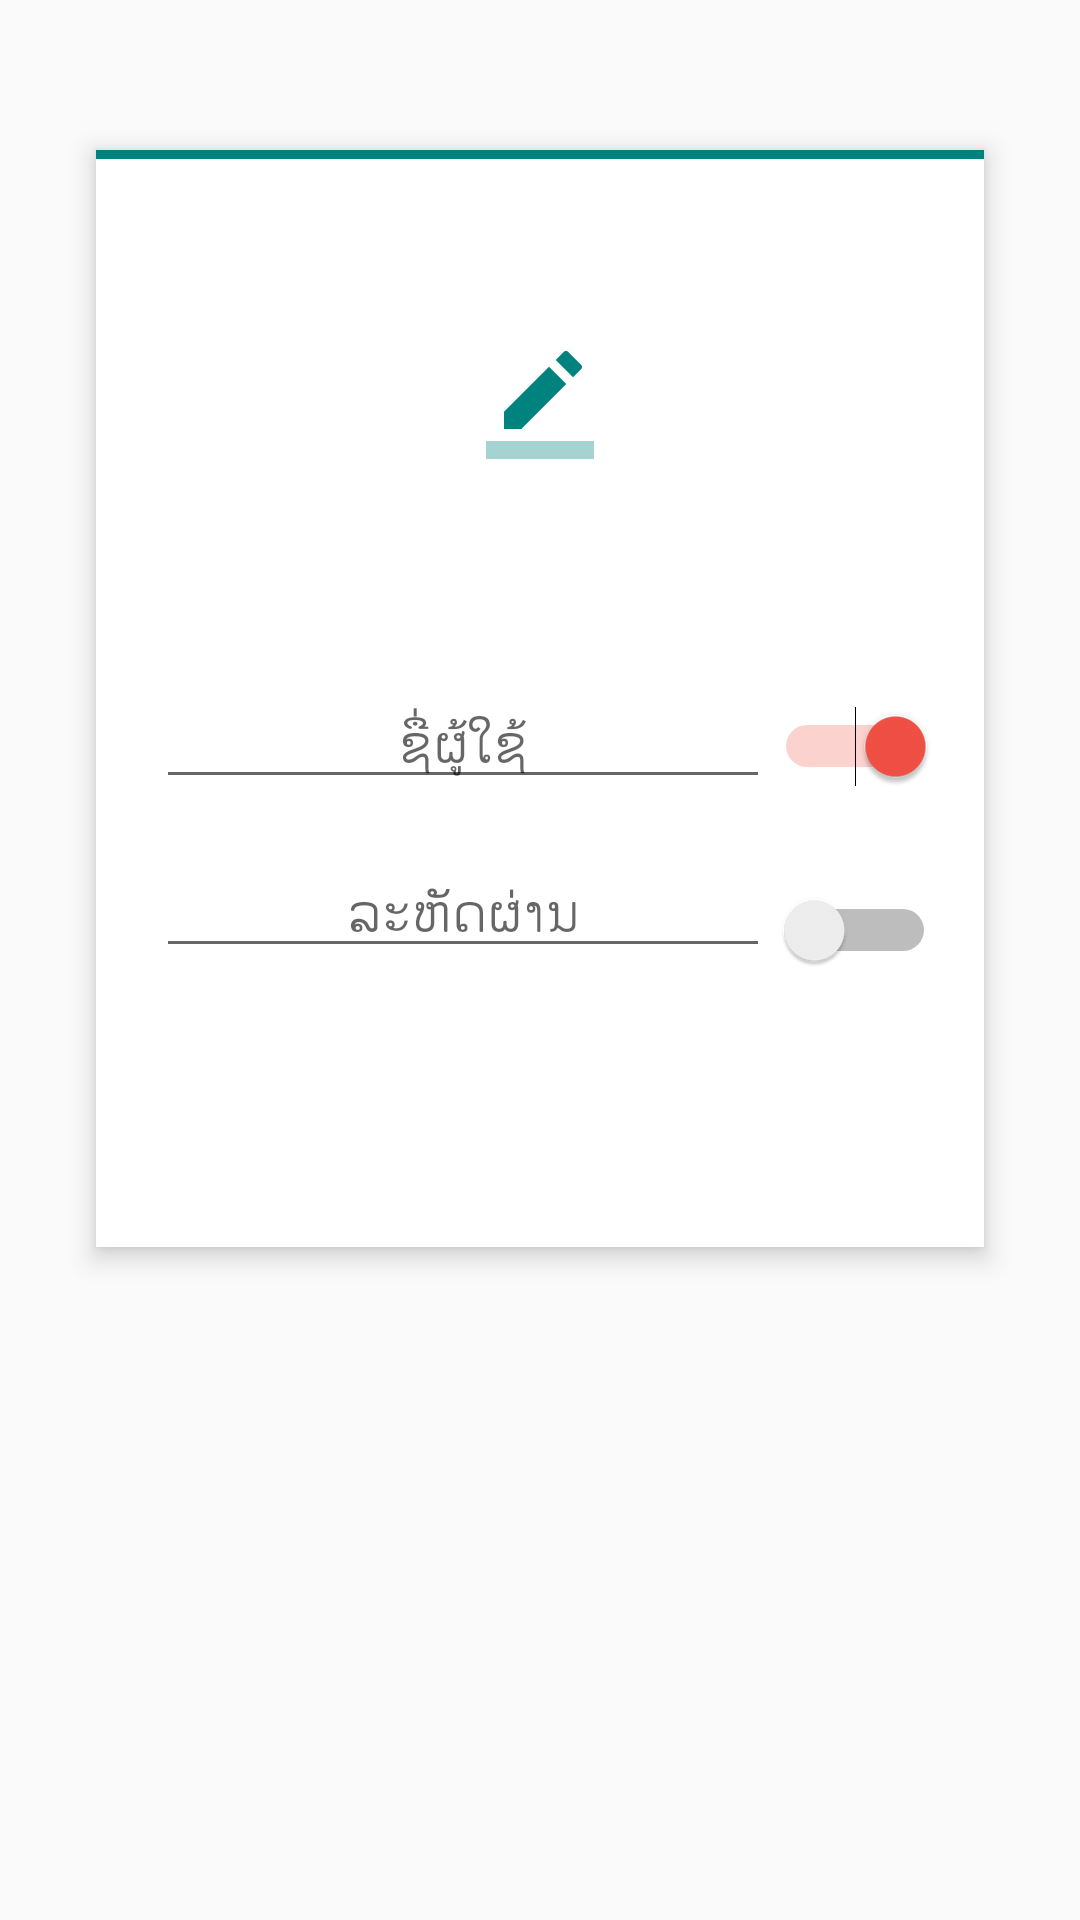

Here is an Android app screen rendered from its layout file. Give the layout XML and the strings, colors and styles it references.
<!-- AndroidManifest.xml: application theme AppTheme -->
<!-- res/layout/fragment_edit_user_profile.xml -->
<?xml version="1.0" encoding="utf-8"?>
<RelativeLayout xmlns:android="http://schemas.android.com/apk/res/android"
    android:layout_width="match_parent"
    android:layout_height="match_parent">

    <ScrollView
        android:layout_width="match_parent"
        android:layout_height="match_parent"
        android:layout_alignParentTop="true"
        android:layout_alignParentLeft="true"
        android:layout_alignParentStart="true">

        <android.support.v7.widget.CardView
            android:id="@+id/cardView"
            style="@style/DefaultCardView"
            android:layout_width="match_parent"
            android:layout_height="wrap_content"
            android:layout_marginLeft="32dp"
            android:layout_marginRight="32dp"
            android:layout_marginTop="50dp">

            <RelativeLayout
                android:layout_width="match_parent"
                android:layout_height="match_parent">

                <ImageView
                    android:id="@+id/imv_profile"
                    android:layout_width="150dp"
                    android:layout_height="150dp"
                    android:layout_alignParentTop="true"
                    android:layout_centerHorizontal="true"
                    android:layout_marginBottom="5dp"
                    android:layout_marginTop="10dp"
                    android:adjustViewBounds="true"
                    android:background="#00000000"
                    android:scaleType="centerCrop"
                    android:src="@drawable/avatar_placeholder_300" />

                <LinearLayout
                    android:layout_width="wrap_content"
                    android:layout_height="wrap_content"
                    android:layout_alignBottom="@id/imv_profile"
                    android:layout_alignLeft="@id/imv_profile"
                    android:layout_alignRight="@id/imv_profile"
                    android:layout_alignTop="@id/imv_profile"
                    android:gravity="center">

                    <ImageButton
                        android:id="@+id/edit_profile_pic"
                        android:layout_width="48dp"
                        android:layout_height="48dp"
                        android:background="@null"
                        android:padding="12dp"
                        android:src="@drawable/ic_border_color_black_36dp" />

                </LinearLayout>

                
                <LinearLayout
                    android:id="@+id/linearUser"
                    android:orientation="horizontal"
                    android:weightSum="4"
                    android:layout_below="@+id/imv_profile"
                    android:layout_width="match_parent"
                    android:layout_height="wrap_content">

                    <EditText
                        android:id="@+id/edtName"
                        fontPath="fonts/DroidSans.ttf"
                        android:layout_width="0dp"
                        android:layout_height="wrap_content"
                        android:layout_weight="3.2"
                        android:layout_marginBottom="10dp"
                        android:layout_marginLeft="20dp"
                        android:layout_marginRight="2dp"
                        android:layout_marginTop="10dp"
                        android:singleLine="true"
                        android:gravity="center"
                        android:hint="@string/username"
                        android:inputType="text" />

                    <Switch
                        android:checked="true"
                        android:id="@+id/swName"
                        android:layout_width="0dp"
                        android:layout_height="wrap_content"
                        android:layout_marginBottom="10dp"
                        android:layout_marginLeft="2dp"
                        android:layout_marginRight="16dp"
                        android:layout_marginTop="10dp"
                        android:layout_weight="0.8" />

                </LinearLayout>


                <LinearLayout
                    android:id="@+id/linearPass"
                    android:orientation="horizontal"
                    android:weightSum="4"
                    android:layout_below="@+id/linearUser"
                    android:layout_width="match_parent"
                    android:layout_height="wrap_content">

                    <EditText
                        android:id="@+id/edtPassword"
                        fontPath="fonts/DroidSans.ttf"
                        android:layout_width="0dp"
                        android:layout_height="wrap_content"
                        android:layout_weight="3.2"
                        android:layout_below="@+id/edtName"
                        android:layout_marginBottom="5dp"
                        android:singleLine="true"
                        android:layout_marginLeft="20dp"
                        android:layout_marginRight="2dp"
                        android:layout_marginTop="5dp"
                        android:gravity="center"
                        android:hint="@string/password"
                        android:inputType="textPassword" />

                    <Switch
                        android:checked="false"
                        android:id="@+id/swPass"
                        android:layout_width="0dp"
                        android:layout_height="wrap_content"
                        android:layout_marginBottom="10dp"
                        android:layout_marginLeft="2dp"
                        android:layout_marginRight="16dp"
                        android:layout_marginTop="10dp"
                        android:layout_weight="0.8" />

                </LinearLayout>

                <Button
                    android:id="@+id/btnChange"
                    style="@style/BlueButton"
                    fontPath="fonts/DroidSans.ttf"
                    android:layout_width="match_parent"
                    android:layout_height="wrap_content"
                    android:layout_below="@+id/linearPass"
                    android:layout_marginBottom="20dp"
                    android:layout_marginLeft="32dp"
                    android:layout_marginRight="32dp"
                    android:layout_marginTop="20dp"
                    android:text="@string/edit_user_profile" />

            </RelativeLayout>

            <View
                android:layout_width="match_parent"
                android:layout_height="3dp"
                android:background="@color/colorPrimaryDark" />
        </android.support.v7.widget.CardView>


    </ScrollView>


</RelativeLayout>
<!-- resources referenced by this layout -->
<resources>
  <color name="colorPrimaryDark">#00837e</color>
  <!-- drawable ic_border_color_black_36dp: png bitmap (drawable-hdpi, 372 bytes) -->
  <string name="edit_user_profile">ແກ້ໄຂຂໍ້ມູນຜູ້ໃຊ້</string>
  <string name="password">ລະຫັດຜ່ານ</string>
  <string name="username">ຊື່ຜູ້ໃຊ້</string>
  <style name="BlueButton" parent="DefaultButton">
          <item name="android:background">@drawable/selector_button_blue</item>
      </style>
  <style name="DefaultCardView">
          <item name="cardCornerRadius">0dp</item>
          <item name="android:clickable">true</item>
          <item name="android:foreground">?android:attr/selectableItemBackground</item>
          <item name="android:drawSelectorOnTop">true</item>
          <item name="cardElevation">5dp</item>
          <item name="cardBackgroundColor">#FFFFFF</item>
      </style>
  <style name="AppTheme" parent="Theme.AppCompat.Light.NoActionBar">
          
          <item name="colorPrimary">@color/colorPrimary</item>
          <item name="colorPrimaryDark">@color/colorPrimaryDark</item>
          <item name="colorAccent">@color/colorAccent</item>
      </style>
  <style name="DefaultButton">
          <item name="android:paddingLeft">16dp</item>
          <item name="android:paddingRight">16dp</item>
          <item name="android:minWidth">100dp</item>
          <item name="android:textColor">@color/text_white</item>
          <item name="android:textSize">16sp</item>
          <item name="android:textAllCaps">false</item>
      </style>
  <!-- drawable selector_button_blue (drawable) -->
  <?xml version="1.0" encoding="utf-8"?>
  <selector xmlns:android="http://schemas.android.com/apk/res/android">
      <item android:drawable="@drawable/shape_button_disable" android:state_enabled="false" />
      <item android:drawable="@drawable/shape_button_blue_pressed" android:state_pressed="true" />
      <item android:drawable="@drawable/shape_button_blue_normal" />
  </selector>
  <color name="colorPrimary">#009491</color>
  <color name="colorAccent">#f45145</color>
  <color name="text_white">@color/white</color>
  <!-- drawable shape_button_disable (drawable) -->
  <?xml version="1.0" encoding="utf-8"?>
  <shape xmlns:android="http://schemas.android.com/apk/res/android">
      <solid android:color="@color/t" />
      <corners android:radius="2dp"/>
      <stroke android:color="@color/colorAccent" android:width="2dp"/>
  </shape>
  <color name="white">#FFFFFF</color>
  <color name="t">#10000000</color>
</resources>
